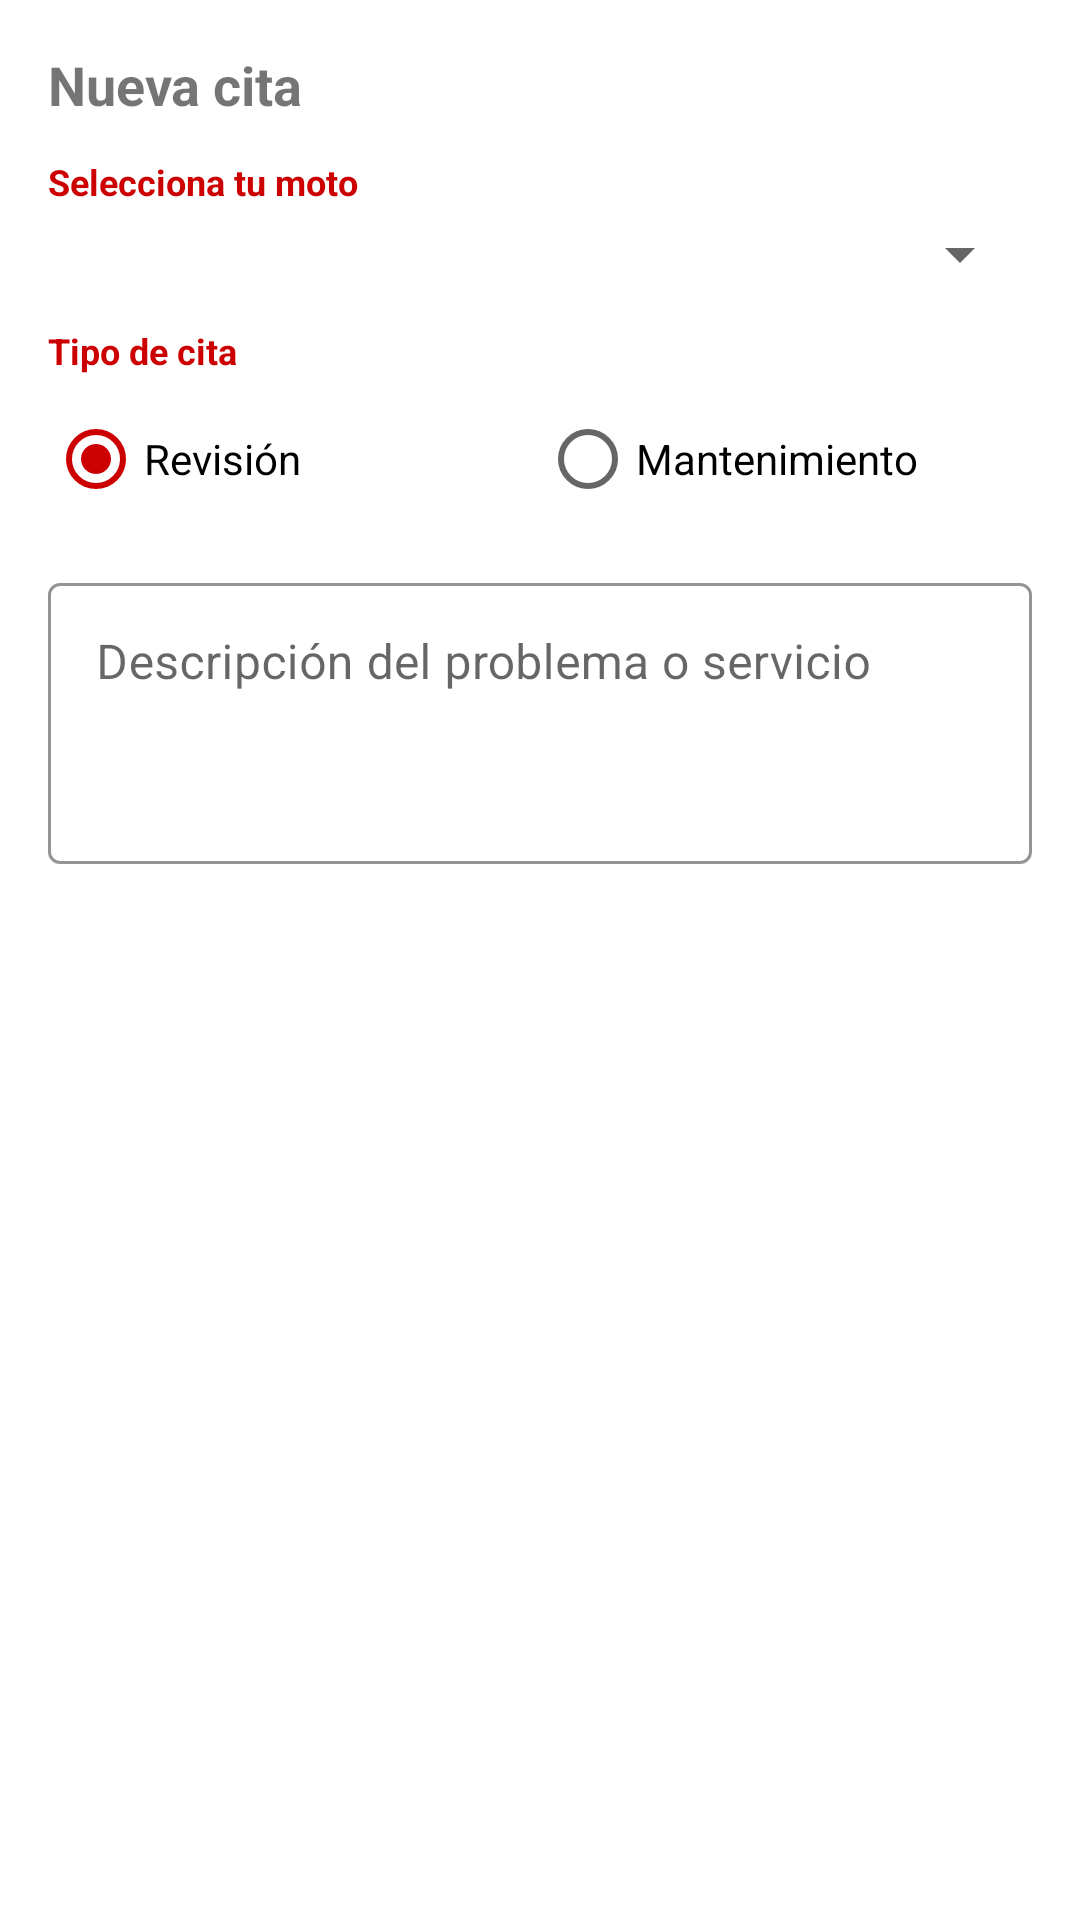

This screen was rendered from an Android layout file. Write that file and the resources it references.
<!-- AndroidManifest.xml: application theme Theme.Motos -->
<!-- res/layout/dialog_pedir_cita.xml -->
<?xml version="1.0" encoding="utf-8"?>
<LinearLayout xmlns:android="http://schemas.android.com/apk/res/android"
    xmlns:app="http://schemas.android.com/apk/res-auto"
    android:layout_width="match_parent"
    android:layout_height="wrap_content"
    android:orientation="vertical"
    android:padding="16dp">

    <TextView
        android:layout_width="wrap_content"
        android:layout_height="wrap_content"
        android:text="Nueva cita"
        android:textSize="18sp"
        android:textStyle="bold"
        android:layout_marginBottom="12dp"/>

    <TextView
        android:layout_width="wrap_content"
        android:layout_height="wrap_content"
        android:text="Selecciona tu moto"
        android:textColor="#CC0000"
        android:textSize="12sp"
        android:textStyle="bold"
        android:layout_marginBottom="4dp"/>

    <Spinner
        android:id="@+id/spinnerMoto"
        android:layout_width="match_parent"
        android:layout_height="wrap_content"
        android:layout_marginBottom="12dp"/>

    <TextView
        android:layout_width="wrap_content"
        android:layout_height="wrap_content"
        android:text="Tipo de cita"
        android:textColor="#CC0000"
        android:textSize="12sp"
        android:textStyle="bold"
        android:layout_marginBottom="4dp"/>

    <RadioGroup
        android:id="@+id/rgTipo"
        android:layout_width="match_parent"
        android:layout_height="wrap_content"
        android:orientation="horizontal"
        android:layout_marginBottom="12dp">

        <RadioButton
            android:id="@+id/rbRevision"
            android:layout_width="0dp"
            android:layout_height="wrap_content"
            android:layout_weight="1"
            android:text="Revisión"
            android:checked="true"/>

        <RadioButton
            android:id="@+id/rbMantenimiento"
            android:layout_width="0dp"
            android:layout_height="wrap_content"
            android:layout_weight="1"
            android:text="Mantenimiento"/>
    </RadioGroup>

    <com.google.android.material.textfield.TextInputLayout
        style="@style/Widget.MaterialComponents.TextInputLayout.OutlinedBox"
        android:layout_width="match_parent"
        android:layout_height="wrap_content"
        android:hint="Descripción del problema o servicio"
        app:boxStrokeColor="@color/honda_red">
        <com.google.android.material.textfield.TextInputEditText
            android:id="@+id/etDescripcion"
            android:layout_width="match_parent"
            android:layout_height="wrap_content"
            android:minLines="3"
            android:gravity="top"
            android:inputType="textMultiLine"/>
    </com.google.android.material.textfield.TextInputLayout>
</LinearLayout>
<!-- resources referenced by this layout -->
<resources>
  <color name="honda_red">#CC0000</color>
  <style name="Theme.Motos" parent="Theme.MaterialComponents.Light.NoActionBar">
          <item name="colorPrimary">@color/honda_red</item>
          <item name="colorPrimaryDark">@color/honda_dark</item>
          <item name="colorAccent">@color/honda_red</item>
      </style>
  <color name="honda_dark">#1A1A1A</color>
</resources>
